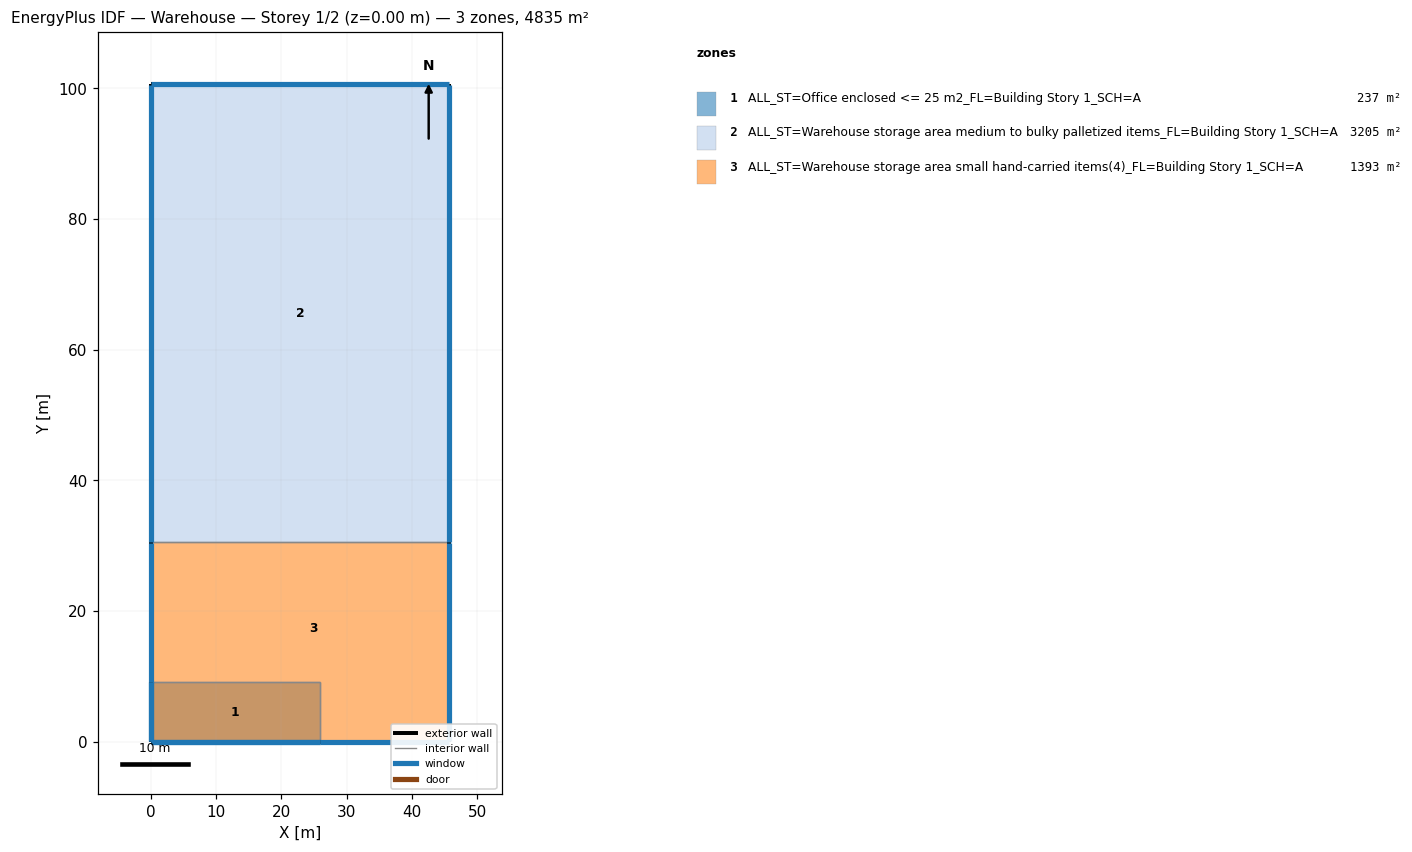
=== STOREY PLAN SPEC (per zone: floor XY polygon, exterior-wall plan segments, windows/doors) ===
zone 1: ALL_ST=Office enclosed <= 25 m2_FL=Building Story 1_SCH=A  (236.9 m²)
  floor: (25.91, 9.14) (25.91, 0.00) (0.00, 0.00) (0.00, 9.14)
  exterior wall: (0.00, 0.00) – (25.91, 0.00)  [25.9 m]
    window: (0.03, 0.00) – (25.88, 0.00)  [36.8 m²]
  exterior wall: (0.00, 9.14) – (0.00, 0.00)  [9.1 m]
    window: (0.00, 9.12) – (0.00, 0.03)  [13.0 m²]
  interior walls: 2
zone 2: ALL_ST=Warehouse storage area medium to bulky palletized items_FL=Building Story 1_SCH=A  (3204.8 m²)
  floor: (45.72, 100.58) (45.72, 30.48) (0.00, 30.48) (0.00, 100.58)
  exterior wall: (0.00, 100.58) – (0.00, 30.48)  [70.1 m]
    window: (0.00, 100.55) – (0.00, 30.50)  [199.2 m²]
  exterior wall: (45.72, 100.58) – (0.00, 100.58)  [45.7 m]
    window: (45.69, 100.58) – (0.03, 100.58)  [129.9 m²]
  exterior wall: (45.72, 30.48) – (45.72, 100.58)  [70.1 m]
    window: (45.72, 30.50) – (45.72, 100.55)  [199.2 m²]
  interior walls: 1
zone 3: ALL_ST=Warehouse storage area small hand-carried items(4)_FL=Building Story 1_SCH=A  (1393.4 m²)
  floor: (45.72, 30.48) (45.72, 0.00) (25.91, 0.00) (25.91, 9.14) (0.00, 9.14) (0.00, 30.48)
  floor: (25.91, 9.14) (25.91, 0.00) (0.00, 0.00) (0.00, 9.14)
  exterior wall: (25.91, 0.00) – (45.72, 0.00)  [19.8 m]
    window: (25.93, 0.00) – (45.69, 0.00)  [56.3 m²]
  exterior wall: (0.00, 30.48) – (0.00, 9.14)  [21.3 m]
    window: (0.00, 30.45) – (0.00, 9.17)  [60.6 m²]
  exterior wall: (0.00, 0.00) – (25.91, 0.00)  [25.9 m]
    window: (0.03, 0.00) – (25.88, 0.00)  [36.8 m²]
  exterior wall: (0.00, 9.14) – (0.00, 0.00)  [9.1 m]
    window: (0.00, 9.12) – (0.00, 0.03)  [13.0 m²]
  exterior wall: (45.72, 0.00) – (45.72, 30.48)  [30.5 m]
    window: (45.72, 0.03) – (45.72, 30.45)  [86.6 m²]
  interior walls: 3

=== DERIVED (storey summary) ===
Building: Warehouse
Storey: 1 of 2  (floor level z = 0.00 m)
Storey gross floor area: 4835.1 m²
Zones on this storey: 3
  - ALL_ST=Office enclosed <= 25 m2_FL=Building Story 1_SCH=A: floor 236.9 m²; exterior wall 35.1 m (149.6 m²); 2 window(s) 49.8 m²; WWR 33.3%
  - ALL_ST=Warehouse storage area medium to bulky palletized items_FL=Building Story 1_SCH=A: floor 3204.8 m²; exterior wall 185.9 m (1586.6 m²); 3 window(s) 528.3 m²; WWR 33.3%
  - ALL_ST=Warehouse storage area small hand-carried items(4)_FL=Building Story 1_SCH=A: floor 1393.4 m²; exterior wall 106.7 m (760.8 m²); 5 window(s) 253.3 m²; WWR 33.3%
Zone adjacency (shared interzone walls):
  - ALL_ST=Office enclosed <= 25 m2_FL=Building Story 1_SCH=A ↔ ALL_ST=Warehouse storage area small hand-carried items(4)_FL=Building Story 1_SCH=A
  - ALL_ST=Warehouse storage area medium to bulky palletized items_FL=Building Story 1_SCH=A ↔ ALL_ST=Warehouse storage area small hand-carried items(4)_FL=Building Story 1_SCH=A